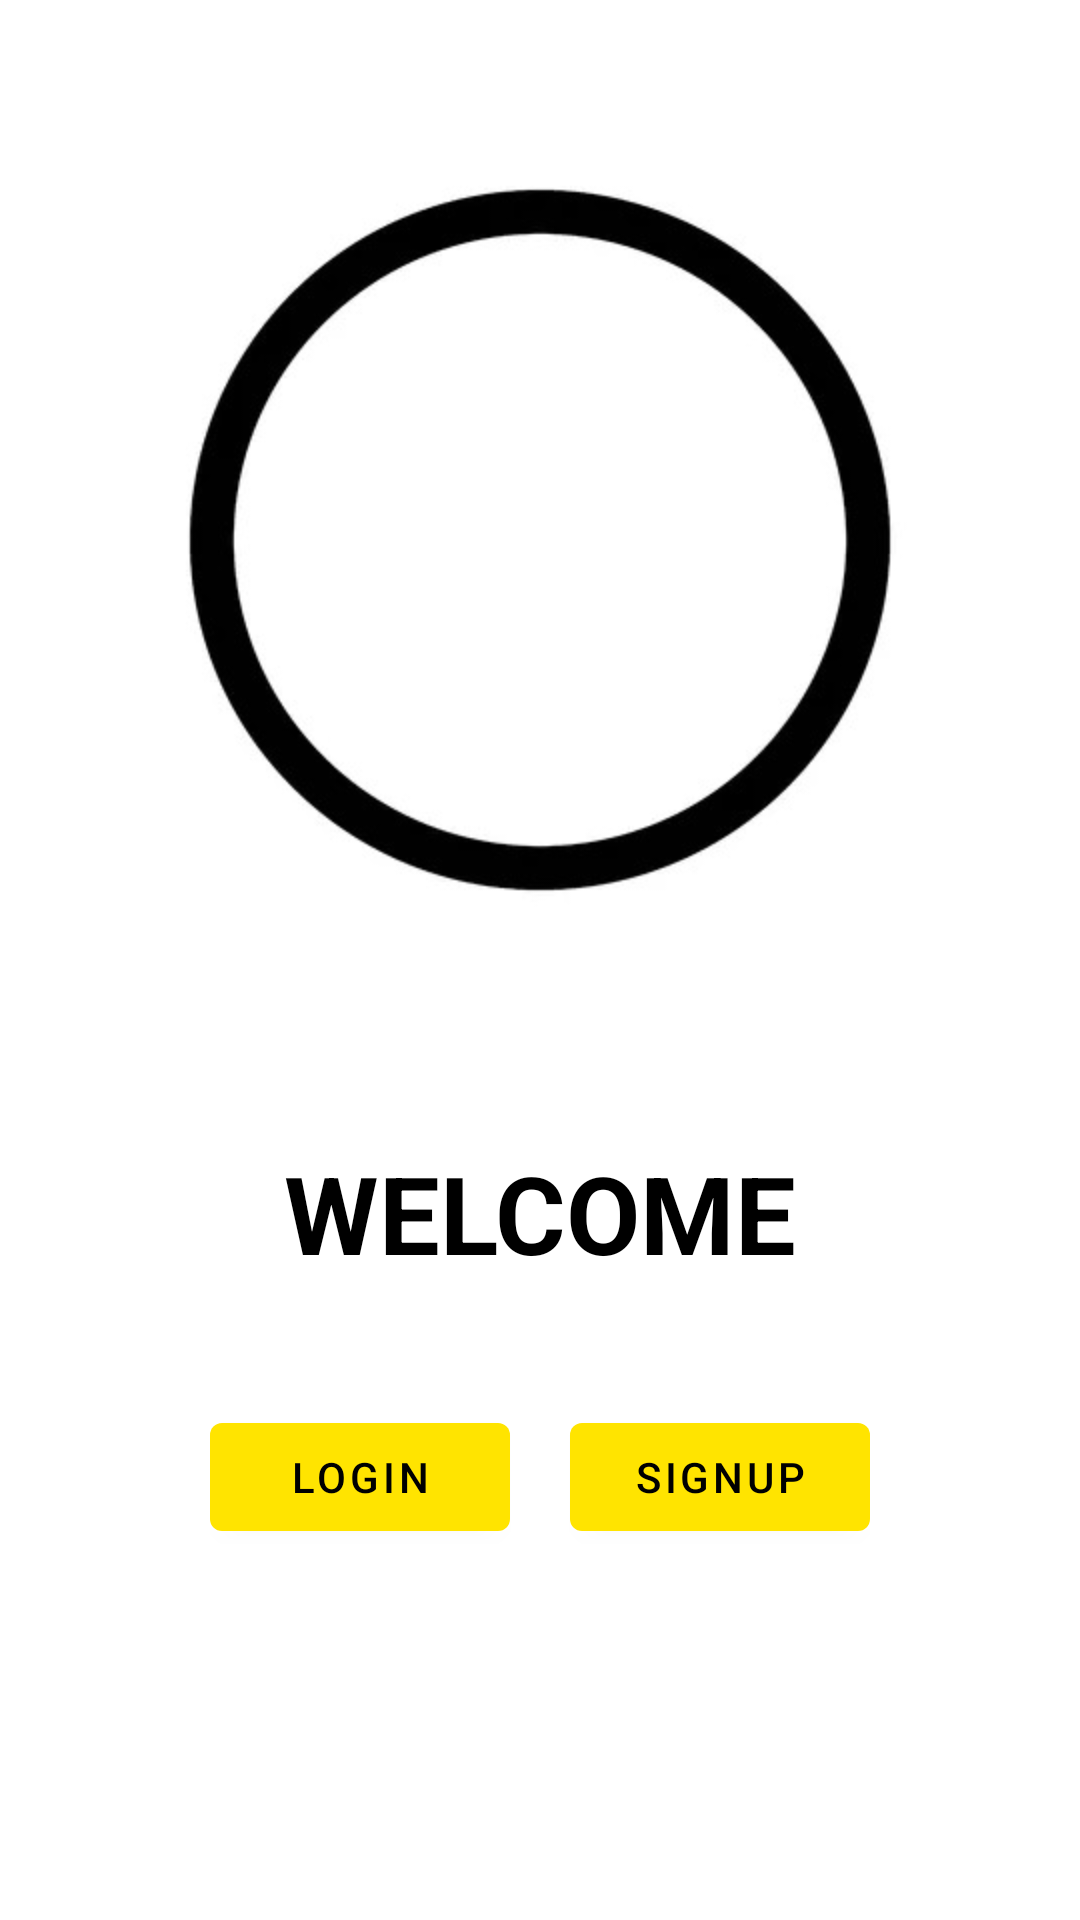

The Android layout XML behind this screen, and the referenced resources:
<!-- AndroidManifest.xml: application theme Theme.ProjectVersion00 -->
<!-- res/layout/activity_startup_screen.xml -->
<?xml version="1.0" encoding="utf-8"?>
<ScrollView xmlns:android="http://schemas.android.com/apk/res/android"
    xmlns:app="http://schemas.android.com/apk/res-auto"
    xmlns:tools="http://schemas.android.com/tools"
    android:layout_width="match_parent"
    android:layout_height="match_parent"
    android:background="@color/white"
    android:padding="30dp"
    tools:context=".Common.LoginSignup.StartupScreen">

    <LinearLayout
        android:layout_width="match_parent"
        android:layout_height="wrap_content"
        android:orientation="vertical">

        <ImageView
            android:layout_width="match_parent"
            android:layout_height="300dp"
            android:src="@drawable/circle" />

        <TextView
            android:layout_width="wrap_content"
            android:layout_height="wrap_content"
            android:layout_gravity="center"
            android:layout_marginTop="50dp"
            android:text="Welcome"
            android:textAllCaps="true"
            android:textColor="@color/black"
            android:textSize="36sp"
            android:textStyle="bold" />

        <LinearLayout
            android:layout_width="match_parent"
            android:layout_height="wrap_content"
            android:layout_margin="40dp">

            <com.google.android.material.button.MaterialButton
                android:id="@+id/login_btn"
                android:layout_width="0dp"
                android:layout_height="wrap_content"
                android:layout_marginRight="10dp"
                android:layout_weight="1"
                app:backgroundTint="@color/colorPrimary"
                android:text="Login"
                android:onClick="loginScreen"
                android:textColor="@color/black" />

            <com.google.android.material.button.MaterialButton
                android:id="@+id/signup_btn"
                android:layout_width="0dp"
                android:layout_height="wrap_content"
                android:layout_marginLeft="10dp"
                android:layout_weight="1"
                app:backgroundTint="@color/colorPrimary"
                android:text="Signup"
                android:onClick="SignupScreen"
                android:textColor="@color/black" />


        </LinearLayout>

    </LinearLayout>

</ScrollView>
<!-- resources referenced by this layout -->
<resources>
  <color name="black">#000000</color>
  <color name="colorPrimary">#ffe400</color>
  <color name="white">#FFFFFFFF</color>
  <!-- drawable circle: jpg bitmap (drawable-v24, 14687 bytes) -->
  <style name="Theme.ProjectVersion00" parent="Theme.MaterialComponents.DayNight.NoActionBar">
          
          <item name="colorPrimary">@color/colorPrimary</item>
          <item name="colorPrimaryDark">@color/ColorPrimaryDark</item>
          <item name="colorAccent">@color/colorAccent</item>
          <item name="pinViewStyle">@style/PinWidget.PinView</item>
      </style>
  <color name="ColorPrimaryDark">#FFEB3B</color>
  <color name="colorAccent">#272727</color>
</resources>
